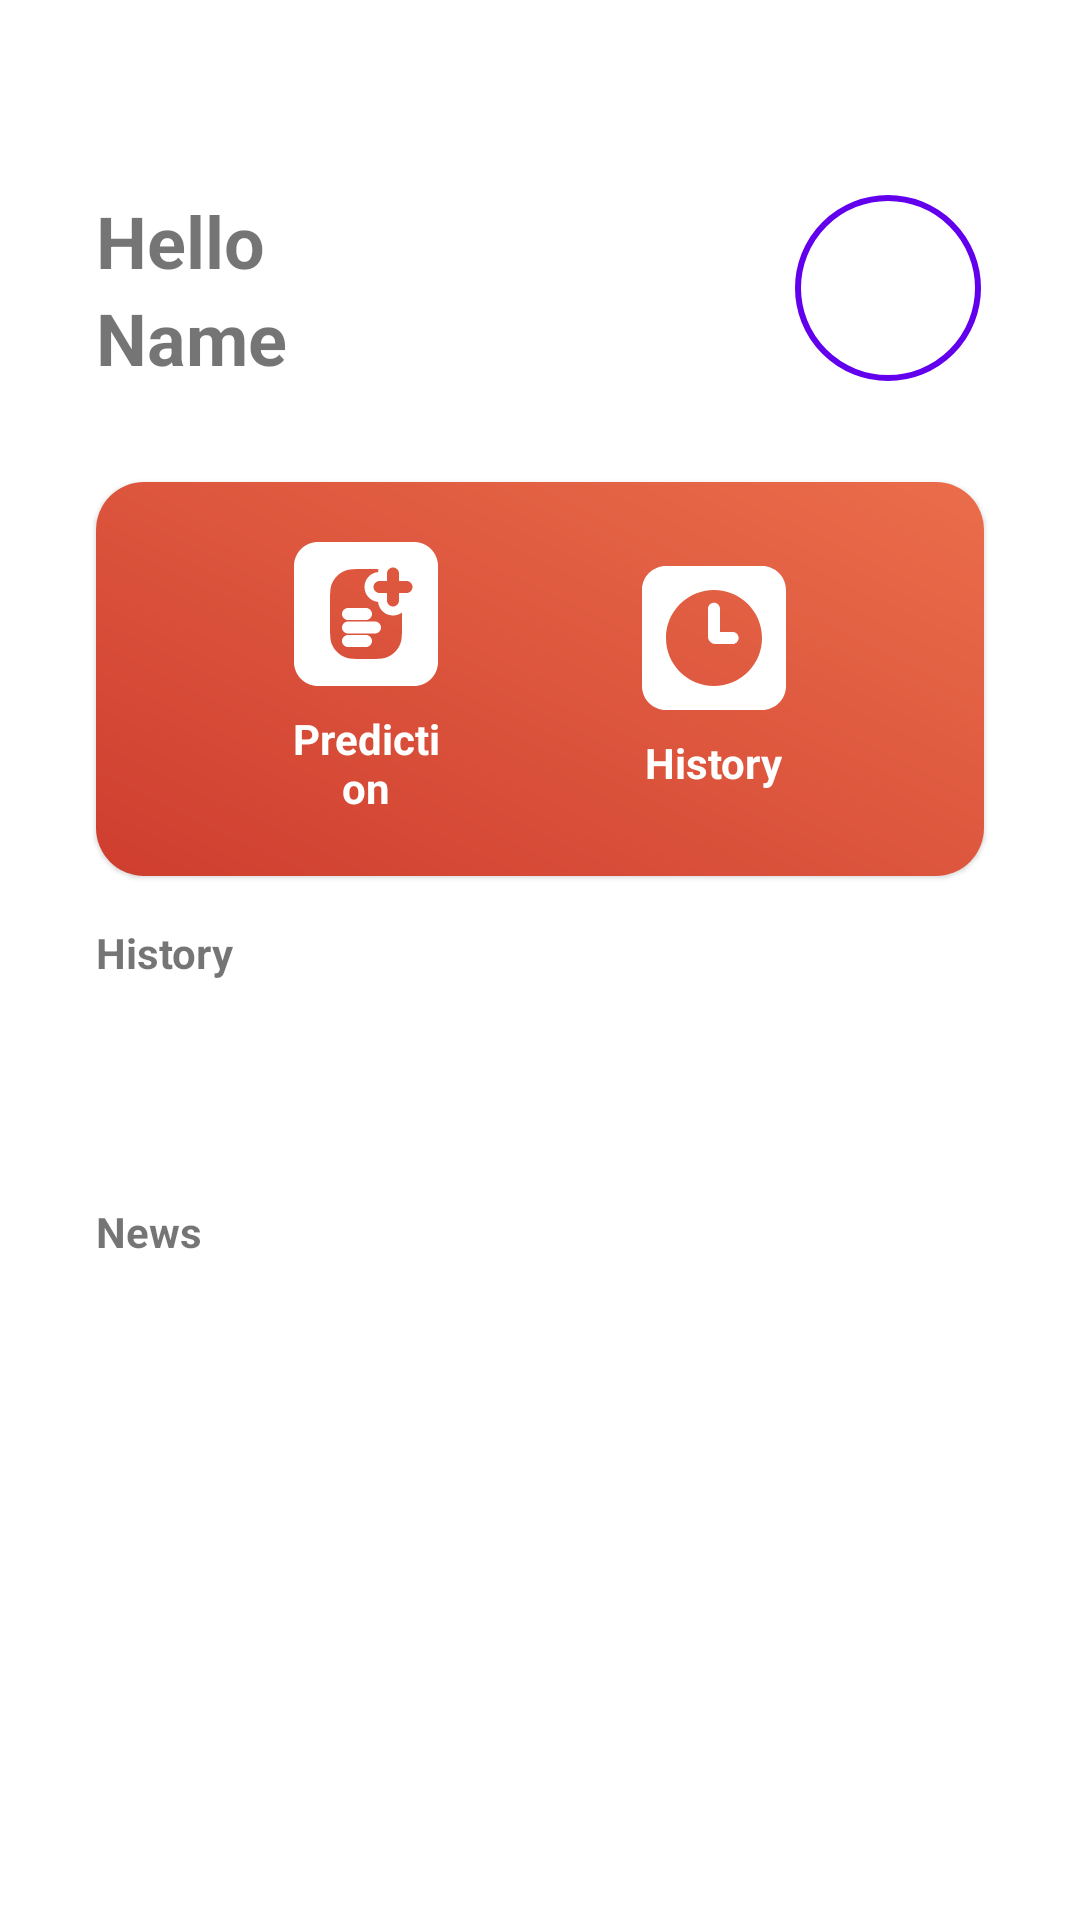

Reconstruct the res/layout file that produces this screen, plus the resources it refers to.
<!-- AndroidManifest.xml: application theme AppTheme -->
<!-- res/layout/fragment_home.xml -->
<?xml version="1.0" encoding="utf-8"?>
<androidx.constraintlayout.widget.ConstraintLayout xmlns:android="http://schemas.android.com/apk/res/android"
    xmlns:app="http://schemas.android.com/apk/res-auto"
    xmlns:tools="http://schemas.android.com/tools"
    android:layout_width="match_parent"
    android:layout_height="match_parent"
    tools:context=".view.home.HomeFragment">

    <LinearLayout
        android:id="@+id/greeting"
        android:layout_width="wrap_content"
        android:layout_height="wrap_content"
        android:layout_marginStart="32dp"
        android:layout_marginTop="64dp"
        android:orientation="vertical"
        app:layout_constraintStart_toStartOf="parent"
        app:layout_constraintTop_toTopOf="parent">

        <TextView
            android:id="@+id/tv_hello"
            android:layout_width="wrap_content"
            android:layout_height="wrap_content"
            android:text="@string/hello"
            android:textSize="24sp"
            android:textStyle="bold"
            tools:ignore="TextContrastCheck" />

        <TextView
            android:id="@+id/tv_user_fullname"
            android:layout_width="wrap_content"
            android:layout_height="wrap_content"
            android:text="@string/name"
            android:textSize="24sp"
            android:textStyle="bold"
            tools:ignore="TextContrastCheck" />
    </LinearLayout>

    <LinearLayout
        android:id="@+id/greetingLoading"
        android:layout_width="wrap_content"
        android:layout_height="wrap_content"
        android:layout_marginStart="32dp"
        android:layout_marginTop="66dp"
        android:orientation="vertical"
        android:visibility="gone"
        app:layout_constraintStart_toStartOf="parent"
        app:layout_constraintTop_toTopOf="parent">

        <com.google.android.material.imageview.ShapeableImageView
            android:layout_width="64dp"
            android:layout_height="24dp"
            android:src="@color/md_theme_surfaceDim"
            tools:ignore="ImageContrastCheck" />

        <com.google.android.material.imageview.ShapeableImageView
            android:layout_width="128dp"
            android:layout_height="24dp"
            android:layout_marginTop="12dp"
            android:src="@color/md_theme_surfaceDim"
            tools:ignore="ImageContrastCheck" />
    </LinearLayout>

    <com.google.android.material.imageview.ShapeableImageView
        android:id="@+id/iv_profile"
        android:layout_width="64dp"
        android:layout_height="64dp"
        android:layout_marginEnd="32dp"
        android:padding="2dp"
        app:layout_constraintEnd_toEndOf="parent"
        app:layout_constraintTop_toTopOf="@id/greeting"
        app:shapeAppearanceOverlay="@style/CircularImage"
        app:strokeColor="?attr/colorPrimary"
        app:strokeWidth="2dp"
        tools:ignore="ImageContrastCheck"
        tools:srcCompat="@tools:sample/avatars" />

    <com.google.android.material.card.MaterialCardView
        android:id="@+id/card_menu"
        android:layout_width="match_parent"
        android:layout_height="wrap_content"
        android:layout_marginHorizontal="32dp"
        android:layout_marginTop="32dp"
        app:cardCornerRadius="16dp"
        app:layout_constraintStart_toStartOf="parent"
        app:layout_constraintTop_toBottomOf="@id/greeting">

        <androidx.constraintlayout.widget.ConstraintLayout
            android:layout_width="match_parent"
            android:layout_height="match_parent">

            <ImageView
                android:layout_width="match_parent"
                android:layout_height="0dp"
                android:scaleType="centerCrop"
                android:src="@drawable/orange_gradient_background"
                app:layout_constraintBottom_toBottomOf="parent"
                app:layout_constraintEnd_toEndOf="parent"
                app:layout_constraintStart_toStartOf="parent"
                app:layout_constraintTop_toTopOf="parent"
                tools:ignore="ContentDescription" />

            <LinearLayout
                android:layout_width="match_parent"
                android:layout_height="wrap_content"
                android:baselineAligned="false"
                android:gravity="center"
                android:orientation="horizontal"
                android:paddingHorizontal="32dp"
                android:paddingVertical="20dp"
                app:layout_constraintBottom_toBottomOf="parent"
                app:layout_constraintEnd_toEndOf="parent"
                app:layout_constraintStart_toStartOf="parent"
                app:layout_constraintTop_toTopOf="parent">

                <LinearLayout
                    android:id="@+id/action_prediction"
                    android:layout_width="0dp"
                    android:layout_height="wrap_content"
                    android:layout_marginHorizontal="32dp"
                    android:layout_weight="1"
                    android:gravity="center"
                    android:orientation="vertical"
                    tools:ignore="UseCompoundDrawables">

                    <ImageView
                        android:layout_width="48dp"
                        android:layout_height="48dp"
                        android:contentDescription="@string/title_prediction"
                        android:src="@drawable/ic_prediction_substract" />

                    <TextView
                        android:layout_width="wrap_content"
                        android:layout_height="wrap_content"
                        android:layout_marginTop="8dp"
                        android:gravity="center"
                        android:text="@string/title_prediction"
                        android:textColor="@android:color/white"
                        android:textStyle="bold" />
                </LinearLayout>

                <LinearLayout
                    android:id="@+id/action_history"
                    android:layout_width="0dp"
                    android:layout_height="wrap_content"
                    android:layout_marginHorizontal="32dp"
                    android:layout_weight="1"
                    android:gravity="center"
                    android:orientation="vertical"
                    tools:ignore="UseCompoundDrawables">

                    <ImageView
                        android:layout_width="48dp"
                        android:layout_height="48dp"
                        android:contentDescription="@string/title_history"
                        android:src="@drawable/ic_history_substract" />

                    <TextView
                        android:layout_width="wrap_content"
                        android:layout_height="wrap_content"
                        android:layout_marginTop="8dp"
                        android:gravity="center"
                        android:text="@string/title_history"
                        android:textColor="@android:color/white"
                        android:textStyle="bold" />
                </LinearLayout>
            </LinearLayout>
        </androidx.constraintlayout.widget.ConstraintLayout>
    </com.google.android.material.card.MaterialCardView>

    <TextView
        android:id="@+id/tv_history"
        android:layout_width="wrap_content"
        android:layout_height="wrap_content"
        android:layout_marginStart="32dp"
        android:layout_marginTop="16dp"
        android:text="@string/title_history"
        android:textStyle="bold"
        app:layout_constraintStart_toStartOf="parent"
        app:layout_constraintTop_toBottomOf="@id/card_menu" />

    <androidx.recyclerview.widget.RecyclerView
        android:id="@+id/rv_history"
        android:layout_width="match_parent"
        android:layout_height="0dp"
        android:layout_marginTop="4dp"
        android:layout_marginBottom="16dp"
        android:paddingHorizontal="28dp"
        app:layout_constraintBottom_toTopOf="@id/tv_news"
        app:layout_constraintStart_toStartOf="parent"
        app:layout_constraintTop_toBottomOf="@id/tv_history"
        tools:listitem="@layout/item_history" />

    <TextView
        android:id="@+id/tv_news"
        android:layout_width="wrap_content"
        android:layout_height="wrap_content"
        android:layout_marginStart="32dp"
        android:layout_marginBottom="220dp"
        android:text="@string/title_news"
        android:textStyle="bold"
        app:layout_constraintStart_toStartOf="parent"
        app:layout_constraintBottom_toBottomOf="parent"/>

    <androidx.recyclerview.widget.RecyclerView
        android:id="@+id/rv_news"
        android:layout_width="match_parent"
        android:layout_height="200dp"
        android:clipToPadding="false"
        android:nestedScrollingEnabled="false"
        android:orientation="horizontal"
        android:paddingHorizontal="24dp"
        android:layout_marginBottom="16dp"
        app:layoutManager="LinearLayoutManager"
        app:layout_constraintBottom_toBottomOf="parent"
        app:layout_constraintEnd_toEndOf="parent"
        app:layout_constraintStart_toStartOf="parent"
        tools:listitem="@layout/item_news"/>

    <TextView
        android:id="@+id/tv_no_news"
        android:layout_width="wrap_content"
        android:layout_height="wrap_content"
        android:layout_marginBottom="32dp"
        android:text="@string/no_news"
        android:layout_gravity="center"
        android:visibility="gone"
        app:layout_constraintTop_toBottomOf="@id/tv_news"
        app:layout_constraintBottom_toBottomOf="parent"
        app:layout_constraintEnd_toEndOf="parent"
        app:layout_constraintStart_toStartOf="parent" />

    <ProgressBar
        android:id="@+id/progress_bar_news"
        android:layout_width="wrap_content"
        android:layout_height="wrap_content"
        android:layout_gravity="center"
        android:visibility="gone"
        app:layout_constraintTop_toBottomOf="@id/tv_news"
        app:layout_constraintBottom_toBottomOf="parent"
        app:layout_constraintEnd_toEndOf="parent"
        app:layout_constraintStart_toStartOf="parent" />

    <ProgressBar
        android:id="@+id/progress_bar"
        android:layout_width="wrap_content"
        android:layout_height="wrap_content"
        android:layout_gravity="center"
        android:visibility="gone"
        app:layout_constraintBottom_toTopOf="@id/tv_news"
        app:layout_constraintEnd_toEndOf="parent"
        app:layout_constraintStart_toStartOf="parent"
        app:layout_constraintTop_toBottomOf="@id/tv_history" />

    <com.google.android.material.button.MaterialButton
        android:id="@+id/btn_reload_history"
        android:layout_width="wrap_content"
        android:layout_height="wrap_content"
        android:layout_gravity="center"
        android:text="@string/reload_history"
        android:visibility="gone"
        app:layout_constraintBottom_toBottomOf="@id/tv_news"
        app:layout_constraintEnd_toEndOf="parent"
        app:layout_constraintStart_toStartOf="parent"
        app:layout_constraintTop_toBottomOf="@id/tv_history" />

    <TextView
        android:id="@+id/tv_no_history"
        android:layout_width="wrap_content"
        android:layout_height="wrap_content"
        android:layout_marginBottom="32dp"
        android:text="@string/no_history"
        android:visibility="gone"
        app:layout_constraintBottom_toTopOf="@id/btn_reload_history"
        app:layout_constraintEnd_toEndOf="parent"
        app:layout_constraintStart_toStartOf="parent" />
</androidx.constraintlayout.widget.ConstraintLayout>
<!-- res/layout/item_history.xml (included above) -->
<androidx.cardview.widget.CardView xmlns:android="http://schemas.android.com/apk/res/android"
    xmlns:app="http://schemas.android.com/apk/res-auto"
    android:id="@+id/cv_event"
    android:layout_width="match_parent"
    android:layout_height="80dp"
    android:elevation="4dp"
    app:cardBackgroundColor="@color/md_theme_surface"
    app:cardCornerRadius="12dp"
    app:cardUseCompatPadding="true">

    <androidx.constraintlayout.widget.ConstraintLayout
        android:layout_width="match_parent"
        android:layout_height="wrap_content">

        <TextView
            android:id="@+id/tv_snack_name"
            android:layout_width="0dp"
            android:layout_height="wrap_content"
            android:layout_marginStart="16dp"
            android:layout_marginTop="14dp"
            android:text="@string/snack_name"
            android:textAlignment="viewStart"
            android:textSize="16sp"
            android:textStyle="bold"
            app:layout_constraintEnd_toEndOf="parent"
            app:layout_constraintStart_toStartOf="parent"
            app:layout_constraintTop_toTopOf="parent" />

        <com.google.android.material.card.MaterialCardView
            android:id="@+id/cv_health_status"
            app:cardCornerRadius="8dp"
            android:layout_width="wrap_content"
            android:layout_height="match_parent"
            android:layout_marginEnd="16dp"
            app:layout_constraintEnd_toEndOf="parent"
            app:layout_constraintTop_toTopOf="parent"
            app:layout_constraintBottom_toBottomOf="parent">
            <TextView
                android:id="@+id/tv_result"
                android:layout_width="wrap_content"
                android:layout_height="wrap_content"
                android:layout_margin="10dp"
                android:text="@string/result"
                android:textSize="16sp"
                android:textStyle="bold" />
        </com.google.android.material.card.MaterialCardView>

        <TextView
            android:id="@+id/tv_time_created"
            android:layout_width="0dp"
            android:layout_height="wrap_content"
            android:layout_marginStart="16dp"
            android:layout_marginBottom="12dp"
            android:text="@string/timestamp"
            android:textSize="12sp"
            android:textStyle="normal"
            app:layout_constraintBottom_toBottomOf="parent"
            app:layout_constraintEnd_toEndOf="parent"
            app:layout_constraintStart_toStartOf="parent"
            app:layout_constraintTop_toBottomOf="@id/tv_snack_name" />
    </androidx.constraintlayout.widget.ConstraintLayout>
</androidx.cardview.widget.CardView>
<!-- res/layout/item_news.xml (included above) -->
<?xml version="1.0" encoding="utf-8"?>
<androidx.cardview.widget.CardView xmlns:android="http://schemas.android.com/apk/res/android"
    xmlns:app="http://schemas.android.com/apk/res-auto"
    xmlns:tools="http://schemas.android.com/tools"
    android:layout_width="wrap_content"
    android:layout_height="wrap_content"
    android:elevation="4dp"
    app:cardBackgroundColor="?attr/colorSurface"
    app:cardCornerRadius="12dp"
    app:cardUseCompatPadding="true">

    <androidx.constraintlayout.widget.ConstraintLayout
        android:layout_width="wrap_content"
        android:layout_height="wrap_content">

        <ImageView
            android:id="@+id/iv_news_picture"
            android:layout_width="300dp"
            android:layout_height="200dp"
            android:contentDescription="@null"
            android:scaleType="center"
            app:layout_constraintBottom_toBottomOf="parent"
            app:layout_constraintStart_toStartOf="parent"
            app:layout_constraintTop_toTopOf="parent"
            tools:ignore="ImageContrastCheck"
            tools:srcCompat="@tools:sample/avatars" />

        <View
            android:layout_width="300dp"
            android:layout_height="200dp"
            android:background="@drawable/gradient_overlay"
            app:layout_constraintBottom_toBottomOf="@id/iv_news_picture"
            app:layout_constraintEnd_toEndOf="@id/iv_news_picture"
            app:layout_constraintStart_toStartOf="@id/iv_news_picture" />

        <TextView
            android:id="@+id/tv_news_title"
            android:layout_width="0dp"
            android:layout_height="wrap_content"
            android:paddingHorizontal="16dp"
            android:paddingTop="16dp"
            android:text="@string/news_title"
            android:textAlignment="viewStart"
            android:textColor="@color/material_dynamic_primary100"
            android:textSize="16sp"
            android:textStyle="bold"
            app:layout_constraintEnd_toEndOf="parent"
            app:layout_constraintStart_toStartOf="parent"
            app:layout_constraintTop_toTopOf="parent"
            tools:ignore="TextContrastCheck" />

        <TextView
            android:id="@+id/tv_news_description"
            android:layout_width="0dp"
            android:layout_height="wrap_content"
            android:padding="16dp"
            android:text="@string/news_description"
            android:textAlignment="viewStart"
            android:textColor="@color/material_dynamic_primary100"
            android:textSize="12sp"
            android:textStyle="normal"
            app:layout_constraintEnd_toEndOf="parent"
            app:layout_constraintStart_toStartOf="parent"
            app:layout_constraintTop_toBottomOf="@id/tv_news_title"
            tools:ignore="TextContrastCheck" />
    </androidx.constraintlayout.widget.ConstraintLayout>
</androidx.cardview.widget.CardView>
<!-- resources referenced by this layout -->
<resources>
  <color name="md_theme_surface">#FFF8F6</color>
  <color name="md_theme_surfaceDim">#E8D6D1</color>
  <string name="hello">Hello</string>
  <string name="name">Name</string>
  <string name="news_description">News description</string>
  <string name="news_title">News Title</string>
  <string name="no_history">No history found</string>
  <string name="no_news">No news found</string>
  <string name="reload_history">Reload History</string>
  <string name="result">Result</string>
  <string name="snack_name">Snack name</string>
  <string name="timestamp">Timestamp</string>
  <string name="title_history">History</string>
  <string name="title_news">News</string>
  <string name="title_prediction">Prediction</string>
  <style name="CircularImage" parent="">
          <item name="cornerFamily">rounded</item>
          <item name="cornerSize">50%</item>
      </style>
  <color name="md_theme_primary">#ED754F</color>
  <color name="md_theme_onPrimary">#FFFFFF</color>
  <color name="md_theme_primaryContainer">#FFDBD0</color>
  <color name="md_theme_onPrimaryContainer">#3A0B00</color>
  <color name="md_theme_secondary">#77574D</color>
  <color name="md_theme_onSecondary">#FFFFFF</color>
  <color name="md_theme_secondaryContainer">#FFDBD0</color>
  <color name="md_theme_onSecondaryContainer">#2C160E</color>
  <color name="md_theme_tertiary">#6B5E2F</color>
  <color name="md_theme_onTertiary">#FFFFFF</color>
  <color name="md_theme_tertiaryContainer">#F4E2A7</color>
  <color name="md_theme_onTertiaryContainer">#221B00</color>
  <color name="md_theme_error">#BA1A1A</color>
  <color name="md_theme_onError">#FFFFFF</color>
  <color name="md_theme_errorContainer">#FFDAD6</color>
  <color name="md_theme_onErrorContainer">#410002</color>
  <color name="md_theme_background">#FFF8F6</color>
  <color name="md_theme_onBackground">#231917</color>
  <color name="md_theme_onSurface">#231917</color>
  <color name="md_theme_surfaceVariant">#F5DED7</color>
  <color name="md_theme_onSurfaceVariant">#53433F</color>
  <color name="md_theme_outline">#85736E</color>
  <color name="md_theme_outlineVariant">#D8C2BC</color>
  <color name="md_theme_inverseSurface">#392E2B</color>
  <color name="md_theme_inverseOnSurface">#FFEDE8</color>
  <color name="md_theme_inversePrimary">#FFB59E</color>
  <color name="md_theme_primaryFixed">#FFDBD0</color>
  <color name="md_theme_onPrimaryFixed">#3A0B00</color>
  <color name="md_theme_primaryFixedDim">#FFB59E</color>
  <color name="md_theme_onPrimaryFixedVariant">#723521</color>
  <color name="md_theme_secondaryFixed">#FFDBD0</color>
  <color name="md_theme_onSecondaryFixed">#2C160E</color>
  <color name="md_theme_secondaryFixedDim">#E7BDB1</color>
  <color name="md_theme_onSecondaryFixedVariant">#5D4037</color>
  <color name="md_theme_tertiaryFixed">#F4E2A7</color>
  <color name="md_theme_onTertiaryFixed">#221B00</color>
  <color name="md_theme_tertiaryFixedDim">#D7C68D</color>
  <color name="md_theme_onTertiaryFixedVariant">#52461A</color>
  <color name="md_theme_surfaceBright">#FFF8F6</color>
  <color name="md_theme_surfaceContainerLowest">#FFFFFF</color>
  <color name="md_theme_surfaceContainerLow">#FFF1ED</color>
  <color name="md_theme_surfaceContainer">#FCEAE5</color>
  <color name="md_theme_surfaceContainerHigh">#F7E4DF</color>
  <color name="md_theme_surfaceContainerHighest">#F1DFDA</color>
</resources>
